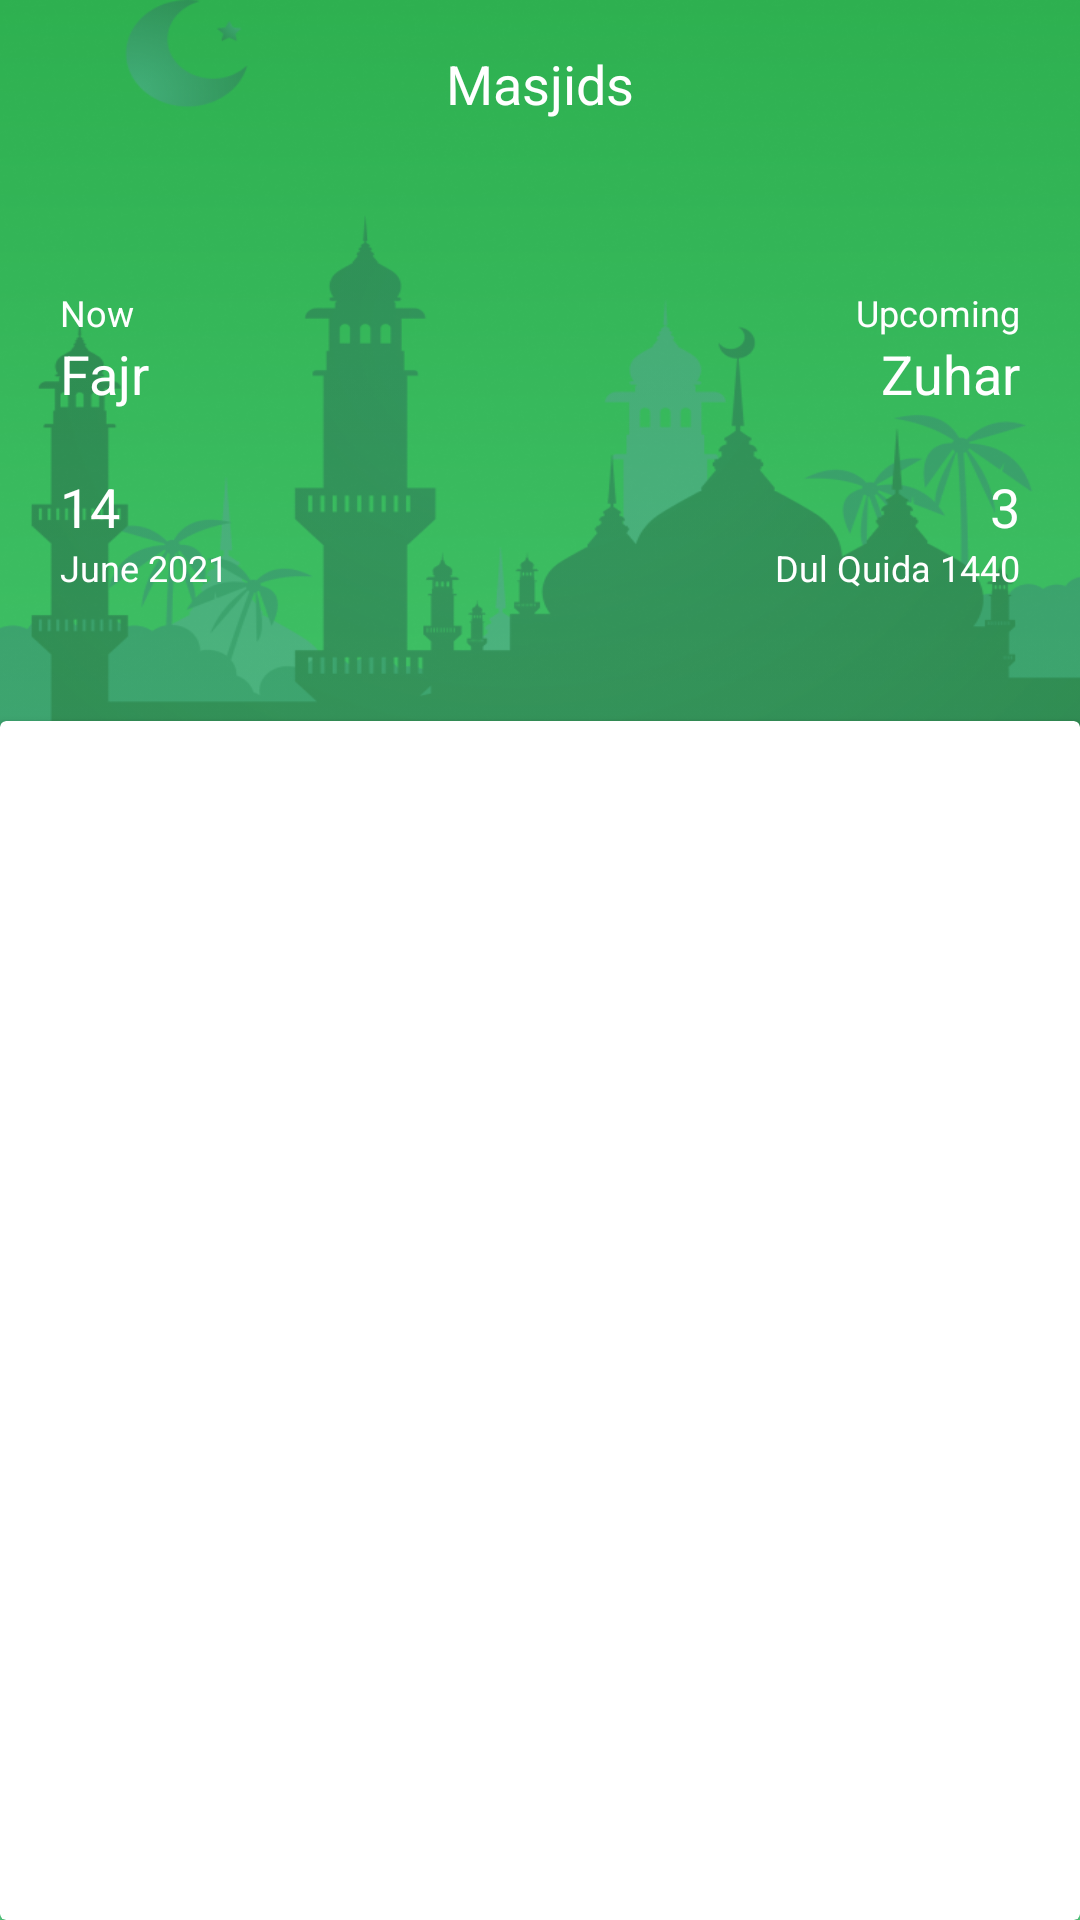

Android layout source for this screen:
<!-- AndroidManifest.xml: application theme Theme.PrayerTimeUser -->
<!-- res/layout/test.xml -->
<?xml version="1.0" encoding="utf-8"?>
<androidx.drawerlayout.widget.DrawerLayout xmlns:android="http://schemas.android.com/apk/res/android"
    xmlns:app="http://schemas.android.com/apk/res-auto"
    xmlns:tools="http://schemas.android.com/tools"
    android:id="@+id/city_drawerlayout"
    android:layout_width="match_parent"
    android:layout_height="match_parent"
    android:fitsSystemWindows="true"
    tools:openDrawer="start"
    tools:context=".city_name">


    
    
    
    
    
    
    
    
    

    <RelativeLayout
        android:id="@+id/RL_1st_bg"
        android:layout_width="match_parent"
        android:layout_height="match_parent"
        android:background="@drawable/green_background">



        <RelativeLayout
            android:id="@+id/RL_mosque_bg"
            android:layout_width="match_parent"
            android:layout_height="280dp"
            android:background="@drawable/bg_masque_2">

            <androidx.appcompat.widget.Toolbar
                android:id="@+id/toolbar"
                android:layout_width="match_parent"
                android:layout_height="wrap_content"
                android:background="@color/transparent"
                android:minHeight="?android:attr/actionBarSize"
                android:theme="@style/Theme.AppCompat.DayNight.DarkActionBar">

                <TextView
                    android:id="@+id/toolbar_title"
                    android:layout_width="wrap_content"
                    android:layout_height="wrap_content"
                    android:layout_gravity="center"
                    android:text="@string/masjids"
                    android:textColor="@color/white"
                    android:textSize="18sp" />

            </androidx.appcompat.widget.Toolbar>

            <RelativeLayout
                android:id="@+id/relative_layout_2"
                android:layout_width="match_parent"
                android:layout_height="wrap_content"
                android:layout_below="@id/toolbar"
                android:padding="20dp">


                <TextView
                    android:id="@+id/now_namaz"
                    android:layout_width="wrap_content"
                    android:layout_height="wrap_content"
                    android:layout_marginTop="20dp"
                    android:text="Now"
                    android:textColor="@color/white"
                    android:textSize="12sp" />

                <TextView
                    android:id="@+id/now_namaz_name"
                    android:layout_width="wrap_content"
                    android:layout_height="wrap_content"
                    android:layout_below="@id/now_namaz"
                    android:text="Fajr"
                    android:textColor="@color/white"
                    android:textSize="18sp" />

                <TextView
                    android:id="@+id/date"
                    android:layout_width="wrap_content"
                    android:layout_height="wrap_content"
                    android:layout_below="@id/now_namaz_name"
                    android:layout_marginTop="20dp"
                    android:text="14"
                    android:textColor="@color/white"
                    android:textSize="18sp" />

                <TextView
                    android:id="@+id/full_date"
                    android:layout_width="wrap_content"
                    android:layout_height="wrap_content"
                    android:layout_below="@id/date"
                    android:text="June 2021"
                    android:textColor="@color/white"
                    android:textSize="12sp" />

                <TextView
                    android:id="@+id/upcoming"
                    android:layout_width="wrap_content"
                    android:layout_height="wrap_content"
                    android:layout_alignParentRight="true"
                    android:layout_marginTop="20dp"
                    android:text="Upcoming"
                    android:textColor="@color/white"
                    android:textSize="12sp" />

                <TextView
                    android:id="@+id/upcoming_namaz_time"
                    android:layout_width="wrap_content"
                    android:layout_height="wrap_content"
                    android:layout_below="@id/upcoming"
                    android:layout_alignParentRight="true"
                    android:text="Zuhar"
                    android:textColor="@color/white"
                    android:textSize="18sp" />

                <TextView
                    android:id="@+id/islamic_date"
                    android:layout_width="wrap_content"
                    android:layout_height="wrap_content"
                    android:layout_below="@id/upcoming_namaz_time"
                    android:layout_alignParentRight="true"
                    android:layout_marginTop="20dp"
                    android:text="3"
                    android:textColor="@color/white"
                    android:textSize="18sp" />

                <TextView
                    android:id="@+id/islamic_fulldate"
                    android:layout_width="wrap_content"
                    android:layout_height="wrap_content"
                    android:layout_below="@id/islamic_date"
                    android:layout_alignParentRight="true"
                    android:text="Dul Quida 1440"
                    android:textColor="@color/white"
                    android:textSize="12sp" />


            </RelativeLayout>


        </RelativeLayout>


        <androidx.cardview.widget.CardView
            android:id="@+id/card_view"
            android:layout_width="match_parent"
            android:layout_height="match_parent"
            android:layout_below="@id/RL_mosque_bg"
            android:layout_marginTop="-40dp">



        </androidx.cardview.widget.CardView>



    </RelativeLayout>


</androidx.drawerlayout.widget.DrawerLayout>
<!-- res/layout/menu_header.xml (included above) -->
<?xml version="1.0" encoding="utf-8"?>
<RelativeLayout xmlns:android="http://schemas.android.com/apk/res/android"
    android:layout_width="match_parent"
    android:layout_height="120dp"
    >

    <ImageView
        android:id="@+id/black_menu_ic"
        android:layout_width="20dp"
        android:layout_height="20dp"
        android:layout_marginLeft="20dp"
        android:layout_marginTop="45dp"
        android:src="@drawable/bl_menu"
        />

    <TextView
        android:layout_width="wrap_content"
        android:layout_height="wrap_content"
        android:layout_centerHorizontal="true"
        android:layout_marginTop="45dp"
        android:text="Menu"
        android:textColor="@color/black"
        android:textSize="20sp" />

</RelativeLayout>
<!-- resources referenced by this layout -->
<resources>
  <color name="black">#FF000000</color>
  <color name="transparent">#00FFFFFF</color>
  <color name="white">#FFFFFFFF</color>
  <!-- drawable bg_masque_2: png bitmap (drawable, 62465 bytes) -->
  <!-- drawable green_background: png bitmap (drawable-v24, 295237 bytes) -->
  <string name="masjids">Masjids</string>
  <style name="NavDrawerTextStyle" parent="Base.TextAppearance.AppCompat">
          <item name="android:textColor">@color/black</item>
          <item name="android:textSize">16sp</item>
  
          <item name="background">@drawable/tv_border</item>
  
      </style>
  <style name="Theme.PrayerTimeUser" parent="Theme.MaterialComponents.DayNight.NoActionBar">
          
          <item name="colorPrimary">@color/green</item>
          <item name="colorPrimaryVariant">@color/dark_green</item>
          <item name="colorOnPrimary">@color/white</item>
          
          <item name="colorSecondary">@color/teal_200</item>
          <item name="colorSecondaryVariant">@color/teal_700</item>
          <item name="colorOnSecondary">@color/black</item>
          
          <item name="android:statusBarColor" tools:targetApi="l">?attr/colorPrimaryVariant</item>
          
  
  
      </style>
  <!-- drawable tv_border (drawable) -->
  <?xml version="1.0" encoding="utf-8"?>
  <shape xmlns:android="http://schemas.android.com/apk/res/android"
      android:shape="rectangle">
      <stroke
          android:width="0.2dp"
          android:color="#FFA6A4A4"
          />
      <padding
          android:left="10dp"
          android:right="20dp"
          android:top="10dp"
          android:bottom="10dp"/>
  
  </shape>
  <color name="green">#35b759</color>
  <color name="dark_green">#FF145E33</color>
  <color name="teal_200">#FF03DAC5</color>
  <color name="teal_700">#FF018786</color>
</resources>
